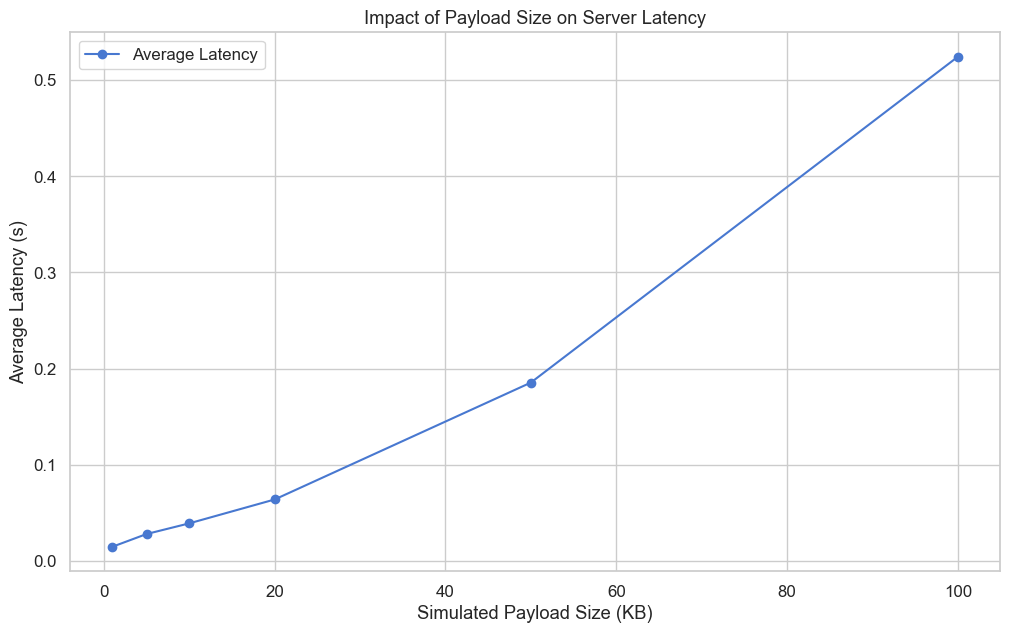

The table this chart was drawn from, first rows:
, concurrency, total_requests, successful_requests, failed_requests, error_rate_percent, avg_latency_s, median_latency_s, p95_latency_s, p99_latency_s, throughput_rps, total_time_s, avg_response_bytes, payload_size_kb
0, 25, 100, 100, 0, 0.0, 0.01445, 0.01338, 0.02466, 0.0264, 939.2, 0.1065, 3023, 1
1, 25, 100, 100, 0, 0.0, 0.02771, 0.02481, 0.0576, 0.07205, 561.2, 0.1782, 3023, 5
2, 25, 100, 100, 0, 0.0, 0.03881, 0.03497, 0.07564, 0.0876, 362.3, 0.276, 3023, 10
3, 25, 100, 100, 0, 0.0, 0.06368, 0.05426, 0.127, 0.1551, 200.4, 0.4989, 3023, 20
4, 25, 100, 100, 0, 0.0, 0.1854, 0.1591, 0.3764, 0.4776, 83.25, 1.201, 3023, 50
5, 25, 100, 100, 0, 0.0, 0.5246, 0.4918, 0.917, 1.008, 38.55, 2.594, 3023, 100
